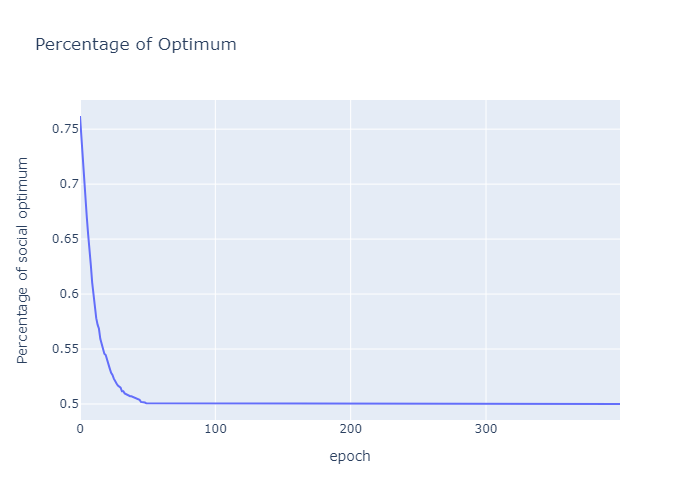

The table this chart was drawn from, first rows:
, pay_off, num_of_matches, res
0, 9875, 648.0, 0.762
1, 9730, 655.2, 0.7425
2, 9455, 657.0, 0.7195
3, 9284, 658.8, 0.7045
4, 9031, 660.8, 0.6833
5, 8848, 660.0, 0.6703
6, 8666, 662.0, 0.6545
7, 8439, 663.4, 0.636
8, 8312, 663.4, 0.6265
9, 8122, 665.2, 0.6105
10, 7984, 667.6, 0.5979
11, 7850, 667.4, 0.5881
12, 7728, 668.4, 0.5781
13, 7664, 669.8, 0.5721
14, 7648, 672.8, 0.5684
15, 7541, 674.2, 0.5593
16, 7476, 673.8, 0.5548
17, 7412, 675.0, 0.5491
18, 7378, 676.0, 0.5458
19, 7376, 677.4, 0.5446
20, 7353, 679.6, 0.5411
21, 7310, 680.4, 0.5372
22, 7251, 681.4, 0.5322
23, 7201, 681.6, 0.5283
24, 7180, 682.2, 0.5264
25, 7140, 682.6, 0.5231
26, 7106, 683.4, 0.5199
27, 7088, 683.4, 0.5187
28, 7064, 683.6, 0.5167
29, 7058, 683.8, 0.5161
30, 7046, 684.4, 0.5148
31, 7002, 684.4, 0.5116
32, 7004, 684.6, 0.5116
33, 6978, 684.6, 0.5097
34, 6971, 684.8, 0.509
35, 6953, 684.8, 0.5077
36, 6955, 685.0, 0.5077
37, 6946, 685.0, 0.5071
38, 6946, 685.0, 0.5071
39, 6934, 684.6, 0.5065
40, 6929, 685.0, 0.5058
41, 6920, 685.0, 0.5051
42, 6924, 685.4, 0.5051
43, 6907, 685.4, 0.5038
44, 6907, 685.4, 0.5038
45, 6876, 685.0, 0.5019
46, 6878, 685.2, 0.5019
47, 6870, 685.2, 0.5013
48, 6870, 685.2, 0.5013
49, 6861, 685.2, 0.5006
50, 6861, 685.2, 0.5006
51, 6865, 685.6, 0.5006
52, 6856, 685.6, 0.5
53, 6856, 685.6, 0.5
54, 6856, 685.6, 0.5
55, 6856, 685.6, 0.5
56, 6856, 685.6, 0.5
57, 6856, 685.6, 0.5
58, 6856, 685.6, 0.5
59, 6856, 685.6, 0.5
... 340 more rows
